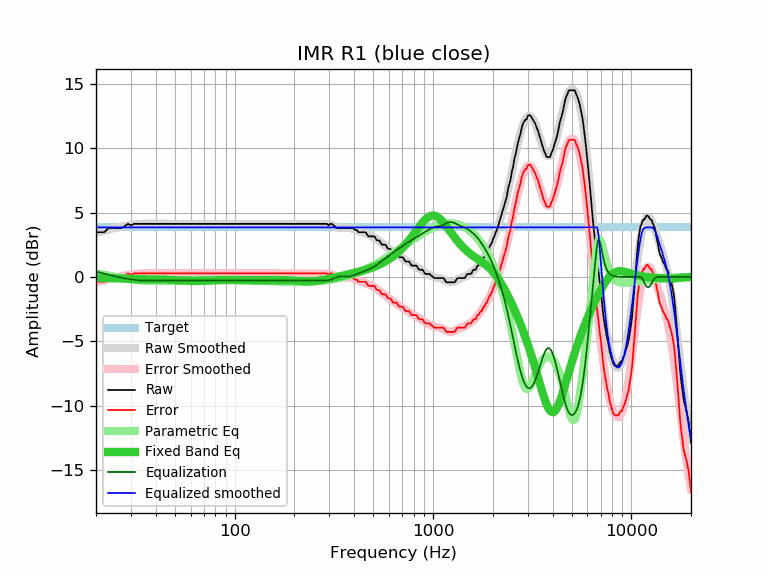

The table this chart was drawn from, first rows:
frequency, raw, error, smoothed, error_smoothed, equalization, parametric_eq, equalized_raw, equalized_smoothed, target
20, 3.47, -0.38, 3.42, -0.43, 0.43, -0.06, 3.90, 3.85, 3.85
21, 3.47, -0.38, 3.51, -0.34, 0.34, -0.07, 3.81, 3.85, 3.85
22, 3.47, -0.38, 3.59, -0.26, 0.26, -0.08, 3.73, 3.85, 3.85
23, 3.76, -0.09, 3.67, -0.18, 0.18, -0.09, 3.94, 3.85, 3.85
24, 3.80, -0.05, 3.74, -0.11, 0.11, -0.10, 3.91, 3.85, 3.85
25, 3.80, -0.05, 3.80, -0.05, 0.05, -0.11, 3.85, 3.85, 3.85
26, 3.80, -0.05, 3.86, 0.01, -0.01, -0.12, 3.79, 3.85, 3.85
27, 3.80, -0.05, 3.92, 0.07, -0.07, -0.13, 3.74, 3.85, 3.85
28, 3.96, 0.11, 3.96, 0.11, -0.11, -0.14, 3.85, 3.85, 3.85
29, 4.12, 0.27, 4.00, 0.16, -0.16, -0.15, 3.97, 3.85, 3.85
30, 4.00, 0.15, 4.04, 0.19, -0.19, -0.16, 3.81, 3.85, 3.85
31, 4.12, 0.27, 4.07, 0.22, -0.22, -0.16, 3.90, 3.85, 3.85
32, 4.12, 0.27, 4.09, 0.24, -0.24, -0.17, 3.88, 3.85, 3.85
33, 4.12, 0.27, 4.11, 0.26, -0.26, -0.17, 3.86, 3.85, 3.85
34, 4.12, 0.27, 4.12, 0.27, -0.27, -0.17, 3.85, 3.85, 3.85
35, 4.12, 0.27, 4.13, 0.28, -0.28, -0.17, 3.84, 3.85, 3.85
36, 4.12, 0.27, 4.13, 0.29, -0.29, -0.17, 3.84, 3.85, 3.85
37, 4.12, 0.27, 4.14, 0.29, -0.29, -0.18, 3.84, 3.85, 3.85
38, 4.12, 0.27, 4.14, 0.29, -0.29, -0.18, 3.84, 3.85, 3.85
39, 4.12, 0.27, 4.13, 0.28, -0.28, -0.18, 3.84, 3.85, 3.85
40, 4.12, 0.27, 4.13, 0.28, -0.28, -0.18, 3.84, 3.85, 3.85
41, 4.12, 0.27, 4.13, 0.28, -0.28, -0.19, 3.84, 3.85, 3.85
42, 4.12, 0.27, 4.13, 0.28, -0.28, -0.19, 3.85, 3.85, 3.85
43, 4.12, 0.27, 4.12, 0.28, -0.28, -0.19, 3.85, 3.85, 3.85
44, 4.12, 0.27, 4.12, 0.27, -0.27, -0.20, 3.85, 3.85, 3.85
45, 4.12, 0.27, 4.12, 0.27, -0.27, -0.21, 3.85, 3.85, 3.85
46, 4.12, 0.27, 4.12, 0.27, -0.27, -0.21, 3.85, 3.85, 3.85
47, 4.12, 0.27, 4.12, 0.27, -0.27, -0.22, 3.85, 3.85, 3.85
48, 4.12, 0.27, 4.12, 0.27, -0.27, -0.23, 3.85, 3.85, 3.85
49, 4.12, 0.27, 4.12, 0.27, -0.27, -0.24, 3.85, 3.85, 3.85
50, 4.12, 0.27, 4.12, 0.27, -0.27, -0.25, 3.85, 3.85, 3.85
51, 4.12, 0.27, 4.12, 0.27, -0.27, -0.25, 3.85, 3.85, 3.85
52, 4.12, 0.27, 4.12, 0.27, -0.27, -0.26, 3.85, 3.85, 3.85
53, 4.12, 0.27, 4.12, 0.27, -0.27, -0.27, 3.85, 3.85, 3.85
54, 4.12, 0.27, 4.12, 0.27, -0.27, -0.28, 3.85, 3.85, 3.85
55, 4.12, 0.27, 4.12, 0.27, -0.27, -0.29, 3.85, 3.85, 3.85
56, 4.12, 0.27, 4.12, 0.27, -0.27, -0.29, 3.85, 3.85, 3.85
57, 4.12, 0.27, 4.12, 0.27, -0.27, -0.30, 3.85, 3.85, 3.85
58, 4.12, 0.27, 4.12, 0.27, -0.27, -0.31, 3.85, 3.85, 3.85
59, 4.12, 0.27, 4.12, 0.27, -0.27, -0.31, 3.85, 3.85, 3.85
60, 4.12, 0.27, 4.12, 0.27, -0.27, -0.31, 3.85, 3.85, 3.85
61, 4.12, 0.27, 4.12, 0.27, -0.27, -0.32, 3.85, 3.85, 3.85
62, 4.12, 0.27, 4.12, 0.27, -0.27, -0.32, 3.85, 3.85, 3.85
63, 4.12, 0.27, 4.12, 0.27, -0.27, -0.32, 3.85, 3.85, 3.85
64, 4.12, 0.27, 4.12, 0.27, -0.27, -0.32, 3.85, 3.85, 3.85
65, 4.12, 0.27, 4.12, 0.27, -0.27, -0.32, 3.85, 3.85, 3.85
66, 4.12, 0.27, 4.12, 0.27, -0.27, -0.32, 3.85, 3.85, 3.85
67, 4.12, 0.27, 4.12, 0.27, -0.27, -0.31, 3.85, 3.85, 3.85
68, 4.12, 0.27, 4.12, 0.27, -0.27, -0.31, 3.85, 3.85, 3.85
69, 4.12, 0.27, 4.12, 0.27, -0.27, -0.31, 3.85, 3.85, 3.85
70, 4.12, 0.27, 4.12, 0.27, -0.27, -0.30, 3.85, 3.85, 3.85
71, 4.12, 0.27, 4.12, 0.27, -0.27, -0.30, 3.85, 3.85, 3.85
72, 4.12, 0.27, 4.12, 0.27, -0.27, -0.29, 3.85, 3.85, 3.85
73, 4.12, 0.27, 4.12, 0.27, -0.27, -0.29, 3.85, 3.85, 3.85
74, 4.12, 0.27, 4.12, 0.27, -0.27, -0.28, 3.85, 3.85, 3.85
75, 4.12, 0.27, 4.12, 0.27, -0.27, -0.28, 3.85, 3.85, 3.85
76, 4.12, 0.27, 4.12, 0.27, -0.27, -0.28, 3.85, 3.85, 3.85
77, 4.12, 0.27, 4.12, 0.27, -0.27, -0.27, 3.85, 3.85, 3.85
78, 4.12, 0.27, 4.12, 0.27, -0.27, -0.27, 3.85, 3.85, 3.85
79, 4.12, 0.27, 4.12, 0.27, -0.27, -0.26, 3.85, 3.85, 3.85
... 553 more rows
